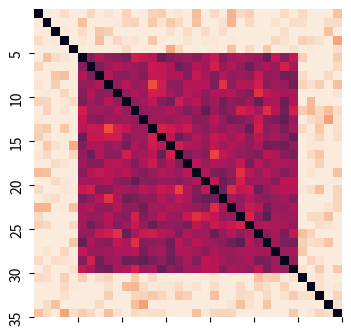
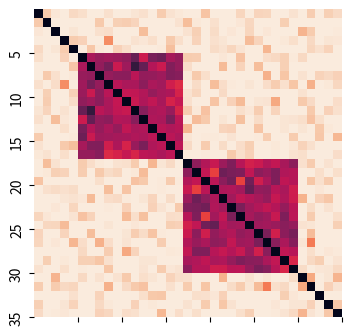
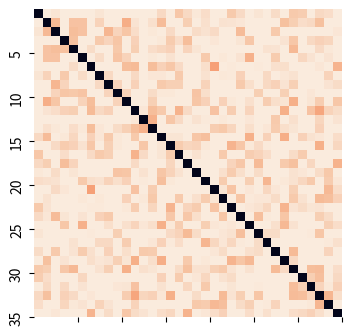

These figures' Python source, in order:
import numpy as np
import matplotlib.pyplot as plt
import seaborn as sns

rng = np.random.default_rng(42)

def make_rdm(base_similarity, noise_sd=0.1):
    """
    base_similarity: square numpy array with values in [0, 1]
    Returns an RDM where larger values mean more dissimilar.
    """
    noise = rng.normal(0, noise_sd, base_similarity.shape)
    sim = base_similarity + noise

    # keep diagonal maximally similar
    np.fill_diagonal(sim, 1.0)

    # symmetrize and clip
    sim = (sim + sim.T) / 2
    sim = np.clip(sim, 0, 1)

    # convert similarity -> dissimilarity
    rdm = 1 - sim

    # diagonal of an RDM should be 0
    np.fill_diagonal(rdm, 0.0)
    return rdm

n = 35

start1, end1 = 5, 30

start21, end21 = 5, 17
start22, end22 = 17, 30


# 1) One large similarity block from indices 2..6
sim1 = np.zeros((n, n))
np.fill_diagonal(sim1, 1.0)
sim1[start1:end1, start1:end1] = 0.6
np.fill_diagonal(sim1, 1.0)
rdm1 = make_rdm(sim1)

# 2) Two similarity blocks: 2..3 and 4..6
sim2 = np.zeros((n, n))
np.fill_diagonal(sim2, 1.0)
sim2[start21:end21, start21:end21] = 0.6
sim2[start22:end22, start22:end22] = 0.6
np.fill_diagonal(sim2, 1.0)
rdm2 = make_rdm(sim2)

# 3) Only on-diagonal similarity
sim3 = np.eye(n)
rdm3 = make_rdm(sim3)

# plot
titles = [
    "one-block",
    "two-block",
    "identity"
]

for rdm, title in zip([rdm1, rdm2, rdm3], titles):
    plt.figure(figsize=(4, 4))
    sns.heatmap(rdm, vmin=0, vmax=1, square=True, cbar=False)
    # plt.colorbar(label="Dissimilarity")
    # plt.title(title)
    plt.yticks(np.arange(5, n+5, 5), np.arange(5, n+5, 5))
    plt.xticks(np.arange(5, n+5, 5))
    plt.savefig(f"./{title}.png", transparent=True, dpi=300, bbox_inches="tight")
    plt.show()
